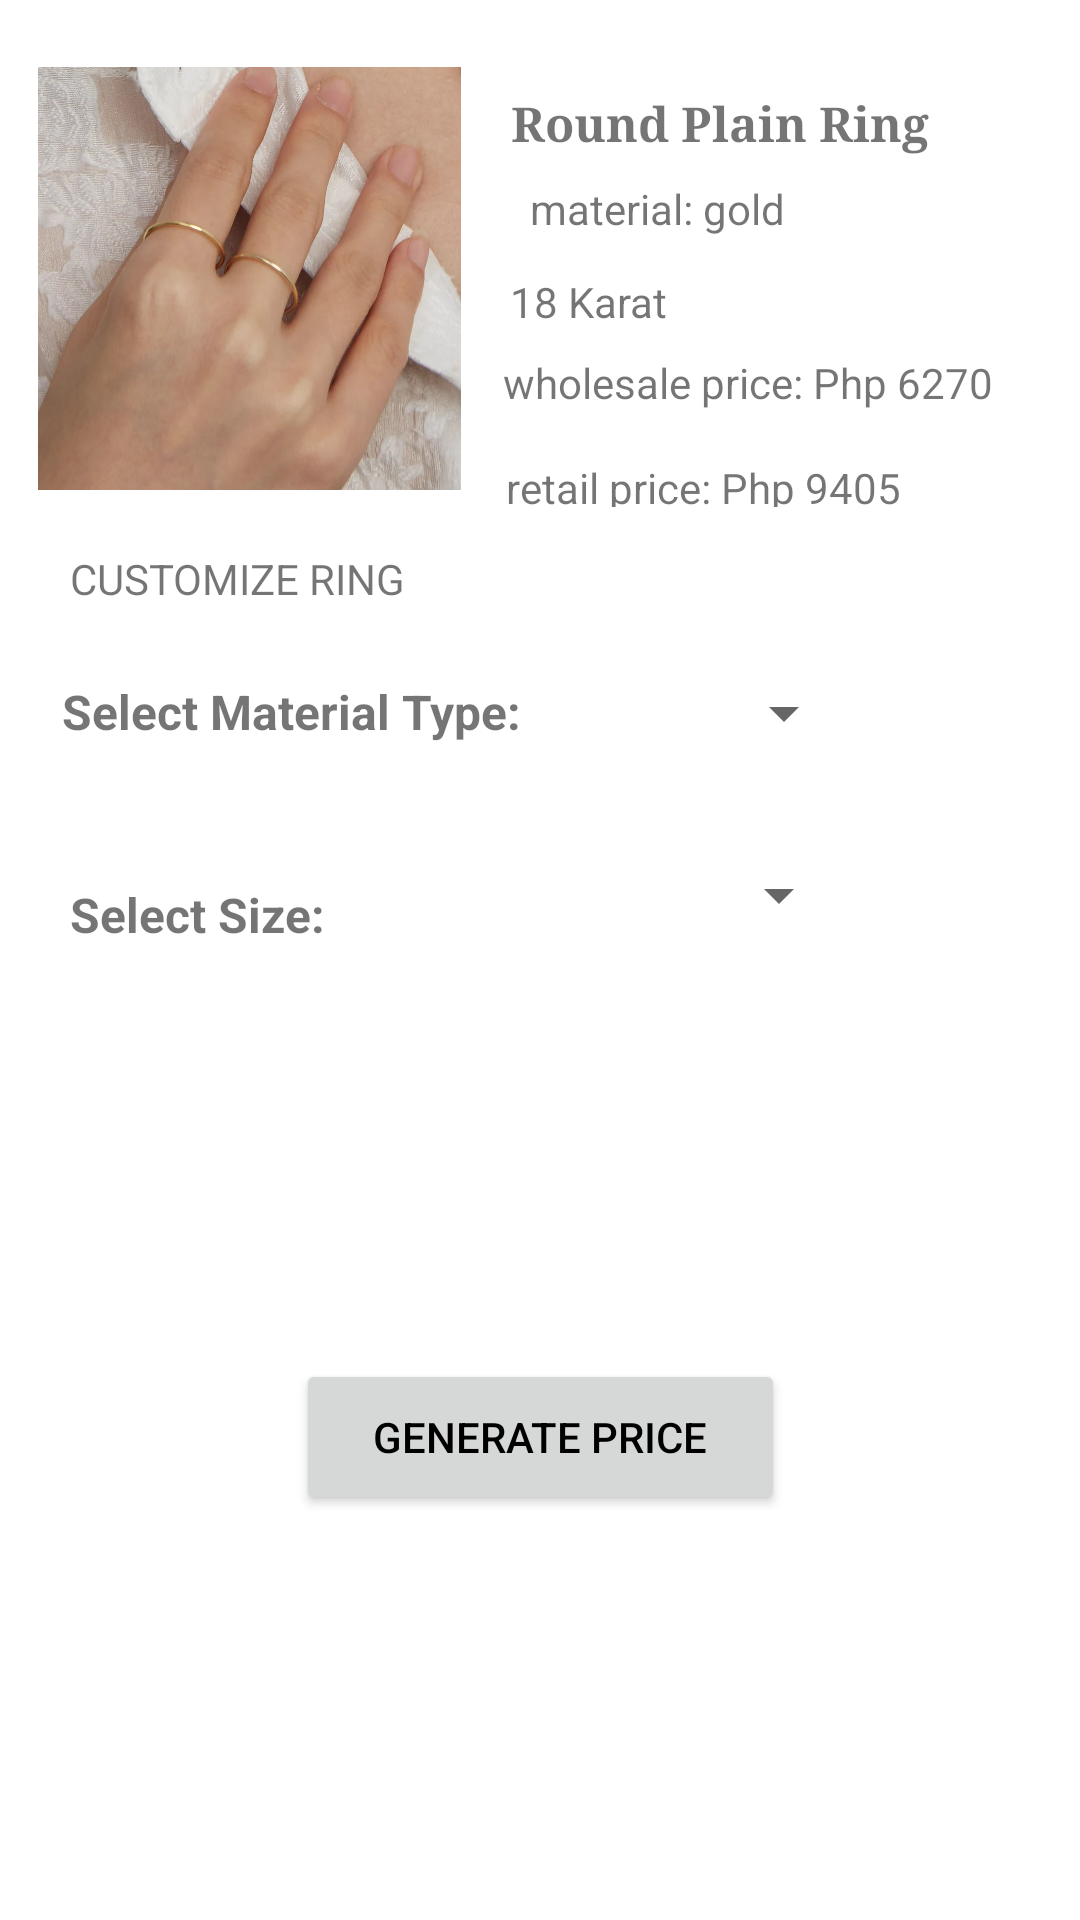

Write the Android layout XML for this screen, with the resource values it uses.
<!-- AndroidManifest.xml: application theme Theme.EgayTacolod_CLE_EndTerm -->
<!-- res/layout/activity_round_plain.xml -->
<?xml version="1.0" encoding="utf-8"?>
<androidx.constraintlayout.widget.ConstraintLayout xmlns:android="http://schemas.android.com/apk/res/android"
    xmlns:app="http://schemas.android.com/apk/res-auto"
    xmlns:tools="http://schemas.android.com/tools"
    android:layout_width="match_parent"
    android:layout_height="match_parent"
    android:padding="10dp"
    tools:context=".RoundPlain">

    <ImageView
        android:id="@+id/imageView"
        android:layout_width="141dp"
        android:layout_height="149dp"
        android:src="@drawable/roundplain"
        app:layout_constraintBottom_toBottomOf="parent"
        app:layout_constraintEnd_toEndOf="parent"
        app:layout_constraintHorizontal_bias="0.014"
        app:layout_constraintStart_toStartOf="parent"
        app:layout_constraintTop_toTopOf="parent"
        app:layout_constraintVertical_bias="0.018" />

    <TextView
        android:id="@+id/textView"
        android:layout_width="wrap_content"
        android:layout_height="wrap_content"
        android:layout_marginTop="20dp"
        android:fontFamily="serif"
        android:text="Round Plain Ring"
        android:textSize="16sp"
        android:textStyle="bold"
        app:layout_constraintEnd_toEndOf="parent"
        app:layout_constraintHorizontal_bias="0.29"
        app:layout_constraintStart_toEndOf="@+id/imageView"
        app:layout_constraintTop_toTopOf="parent" />

    <TextView
        android:id="@+id/textView2"
        android:layout_width="wrap_content"
        android:layout_height="wrap_content"
        android:layout_marginTop="8dp"
        android:text="material: gold "
        app:layout_constraintEnd_toEndOf="parent"
        app:layout_constraintHorizontal_bias="0.214"
        app:layout_constraintStart_toEndOf="@+id/imageView"
        app:layout_constraintTop_toBottomOf="@+id/textView" />

    <TextView
        android:id="@+id/textView3"
        android:layout_width="wrap_content"
        android:layout_height="wrap_content"
        android:layout_marginTop="16dp"
        android:text="CUSTOMIZE RING"
        app:layout_constraintEnd_toEndOf="parent"
        app:layout_constraintHorizontal_bias="0.058"
        app:layout_constraintStart_toStartOf="parent"
        app:layout_constraintTop_toBottomOf="@+id/imageView" />

    <TextView
        android:id="@+id/textView4"
        android:layout_width="wrap_content"
        android:layout_height="wrap_content"
        android:layout_marginTop="8dp"
        android:text="wholesale price: Php 6270"
        app:layout_constraintEnd_toEndOf="parent"
        app:layout_constraintHorizontal_bias="0.423"
        app:layout_constraintStart_toEndOf="@+id/imageView"
        app:layout_constraintTop_toBottomOf="@+id/textView8" />

    <TextView
        android:id="@+id/textView5"
        android:layout_width="158dp"
        android:layout_height="16dp"
        android:layout_marginTop="16dp"
        android:text="retail price: Php 9405"
        app:layout_constraintEnd_toEndOf="parent"
        app:layout_constraintHorizontal_bias="0.393"
        app:layout_constraintStart_toEndOf="@+id/imageView"
        app:layout_constraintTop_toBottomOf="@+id/textView4" />

    <TextView
        android:id="@+id/textView6"
        android:layout_width="wrap_content"
        android:layout_height="wrap_content"
        android:layout_marginTop="24dp"
        android:text="Select Material Type:"
        android:textSize="16dp"
        android:textStyle="bold"
        app:layout_constraintBottom_toBottomOf="parent"
        app:layout_constraintEnd_toEndOf="parent"
        app:layout_constraintHorizontal_bias="0.057"
        app:layout_constraintStart_toStartOf="parent"
        app:layout_constraintTop_toBottomOf="@+id/textView3"
        app:layout_constraintVertical_bias="0.0" />

    <Spinner
        android:id="@+id/spinner1"
        android:layout_width="wrap_content"
        android:layout_height="wrap_content"
        android:layout_alignBottom="@+id/textView6"
        android:layout_marginTop="24dp"
        android:layout_toRightOf="@+id/textView6"
        android:minHeight="48dp"
        app:layout_constraintBottom_toBottomOf="parent"
        app:layout_constraintEnd_toEndOf="parent"
        app:layout_constraintHorizontal_bias="0.495"
        app:layout_constraintStart_toEndOf="@+id/textView6"
        app:layout_constraintTop_toBottomOf="@+id/textView5"
        app:layout_constraintVertical_bias="0.053" />

    <TextView
        android:id="@+id/textView7"
        android:layout_width="wrap_content"
        android:layout_height="wrap_content"
        android:layout_marginTop="24dp"
        android:text="Select Size:"
        android:textSize="16dp"
        android:textStyle="bold"
        app:layout_constraintBottom_toBottomOf="parent"
        app:layout_constraintEnd_toEndOf="parent"
        app:layout_constraintHorizontal_bias="0.052"
        app:layout_constraintStart_toStartOf="parent"
        app:layout_constraintTop_toBottomOf="@+id/textView6"
        app:layout_constraintVertical_bias="0.065" />

    <Spinner
        android:id="@+id/spinner2"
        android:layout_width="wrap_content"
        android:layout_height="wrap_content"
        app:layout_constraintBottom_toBottomOf="parent"
        app:layout_constraintEnd_toEndOf="parent"
        app:layout_constraintHorizontal_bias="0.658"
        app:layout_constraintStart_toEndOf="@+id/textView7"
        app:layout_constraintTop_toBottomOf="@+id/spinner1"
        app:layout_constraintVertical_bias="0.072" />

    <Button
        android:id="@+id/btnCompute"
        android:layout_width="163dp"
        android:layout_height="52dp"
        android:text="Generate Price"
        android:textColor="@color/black"
        android:textSize="14sp"
        app:layout_constraintBottom_toBottomOf="parent"
        app:layout_constraintEnd_toEndOf="parent"
        app:layout_constraintStart_toStartOf="parent"
        app:layout_constraintTop_toTopOf="parent"
        app:layout_constraintVertical_bias="0.78" />

    <TextView
        android:id="@+id/textView8"
        android:layout_width="wrap_content"
        android:layout_height="wrap_content"
        android:layout_marginTop="12dp"
        android:layout_marginEnd="100dp"
        android:text="18 Karat"
        app:layout_constraintEnd_toEndOf="parent"
        app:layout_constraintHorizontal_bias="0.375"
        app:layout_constraintStart_toEndOf="@+id/imageView"
        app:layout_constraintTop_toBottomOf="@+id/textView2" />

</androidx.constraintlayout.widget.ConstraintLayout>
<!-- resources referenced by this layout -->
<resources>
  <color name="black">#FF000000</color>
  <!-- drawable roundplain: jpg bitmap (drawable, 121297 bytes) -->
  <style name="Theme.EgayTacolod_CLE_EndTerm" parent="Theme.MaterialComponents.DayNight.DarkActionBar">
          
          <item name="colorPrimary">@color/color1</item>
          <item name="colorPrimaryVariant">@color/color2</item>
          <item name="colorOnPrimary">@color/white</item>
          
          <item name="colorSecondary">@color/teal_200</item>
          <item name="colorSecondaryVariant">@color/teal_700</item>
          <item name="colorOnSecondary">@color/black</item>
          
          <item name="android:statusBarColor">?attr/colorPrimaryVariant</item>
          
      </style>
  <color name="color1">#AD8164</color>
  <color name="color2">#A6A6A6</color>
  <color name="white">#FFFFFFFF</color>
  <color name="teal_200">#FF03DAC5</color>
  <color name="teal_700">#FF018786</color>
</resources>
